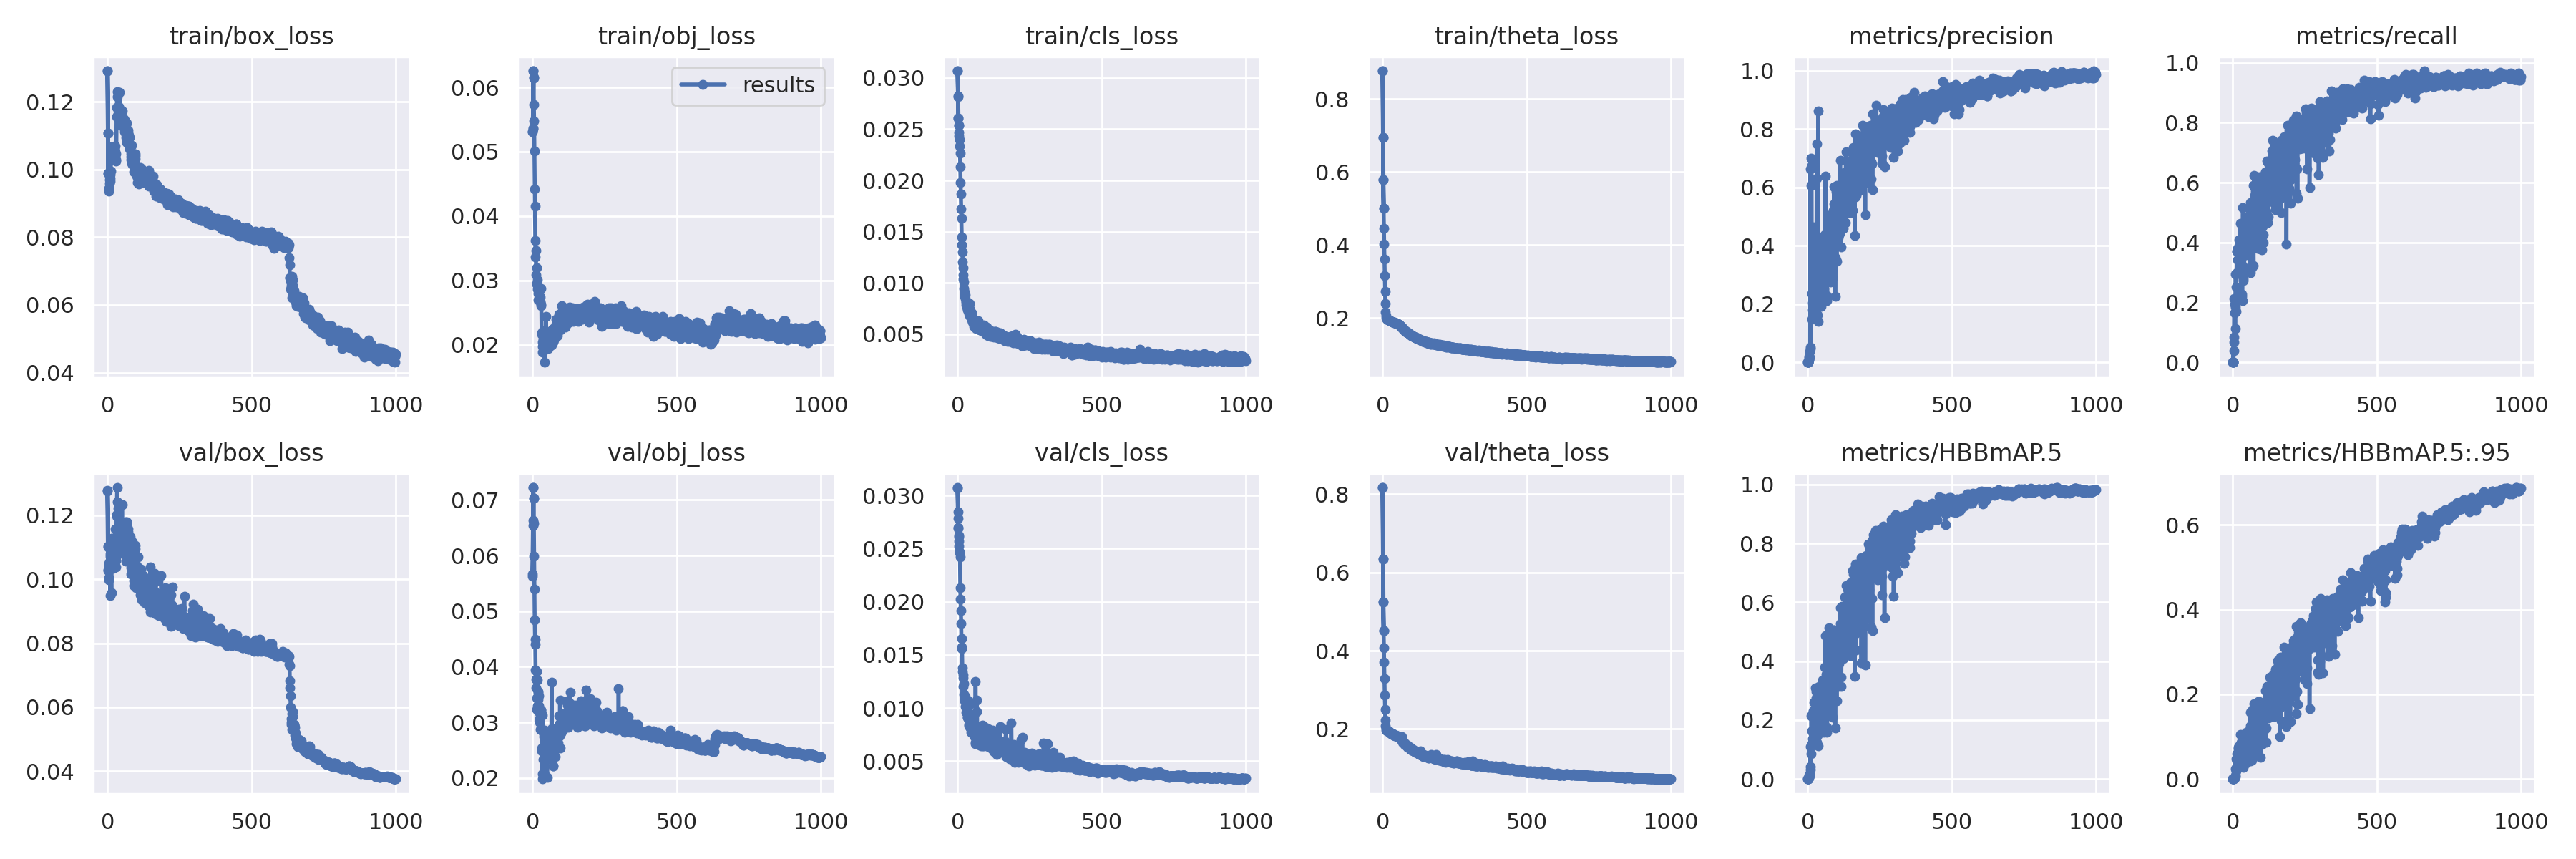

The data file committed next to this chart (first rows):
epoch, train/box_loss, train/obj_loss, train/cls_loss, train/theta_loss, metrics/precision, metrics/recall, metrics/HBBmAP.5, metrics/HBBmAP.5:.95, val/box_loss, val/obj_loss, val/cls_loss, val/theta_loss, x/lr0, x/lr1, x/lr2
0, 0.1291, 0.05313, 0.03069, 0.8769, 0, 0, 0, 0, 0.1277, 0.05663, 0.03067, 0.8171, 0.00015, 0.00015, 0.09865
1, 0.1108, 0.05364, 0.02821, 0.6944, 0, 0, 0, 0, 0.1102, 0.06545, 0.02848, 0.6342, 0.00031, 0.00031, 0.09721
2, 0.09899, 0.06256, 0.02611, 0.5794, 0, 0, 0, 0, 0.103, 0.07224, 0.02701, 0.5242, 0.00047, 0.00047, 0.09577
3, 0.09407, 0.06152, 0.02541, 0.4996, 0.01653, 0.06713, 0.008792, 0.002142, 0.09982, 0.07037, 0.02608, 0.4513, 0.00063, 0.00063, 0.09433
0, 0.1291, 0.05312, 0.03069, 0.8769, 0, 0, 0, 0, 0.1277, 0.05627, 0.03075, 0.8169, 0.00015, 0.00015, 0.09865
1, 0.1109, 0.05357, 0.02821, 0.6945, 0, 0, 0, 0, 0.1103, 0.06626, 0.02789, 0.6336, 0.00031, 0.00031, 0.09721
2, 0.09901, 0.06251, 0.02611, 0.5795, 0, 0, 0, 0, 0.1027, 0.07224, 0.02691, 0.5237, 0.00047, 0.00047, 0.09577
3, 0.09421, 0.06148, 0.02539, 0.4997, 0.009855, 0.03938, 0.005403, 0.00141, 0.1004, 0.07025, 0.02625, 0.4509, 0.00063, 0.00063, 0.09433
4, 0.09367, 0.0573, 0.02471, 0.4453, 0.007641, 0.08338, 0.004295, 0.000851, 0.1051, 0.06579, 0.02569, 0.4079, 0.00079, 0.00079, 0.09289
5, 0.09451, 0.05483, 0.02431, 0.4028, 0.02137, 0.214, 0.01209, 0.002483, 0.1046, 0.05986, 0.02525, 0.3705, 0.0009499, 0.0009499, 0.09145
6, 0.09598, 0.05009, 0.02395, 0.3612, 0.03648, 0.1659, 0.01731, 0.003349, 0.1051, 0.05399, 0.0247, 0.329, 0.00111, 0.00111, 0.09001
7, 0.09709, 0.04424, 0.02336, 0.316, 0.01848, 0.1933, 0.01165, 0.002453, 0.1054, 0.04841, 0.02464, 0.286, 0.00127, 0.00127, 0.08857
8, 0.09657, 0.04149, 0.02269, 0.2733, 0.04841, 0.112, 0.03192, 0.006319, 0.1072, 0.04489, 0.02421, 0.2503, 0.00143, 0.00143, 0.08713
9, 0.09736, 0.03622, 0.02135, 0.2403, 0.6641, 0.184, 0.1098, 0.02352, 0.0948, 0.04409, 0.02133, 0.2219, 0.00159, 0.00159, 0.08569
10, 0.09857, 0.03369, 0.01981, 0.217, 0.05261, 0.2943, 0.04255, 0.009532, 0.1079, 0.03943, 0.02023, 0.2085, 0.00175, 0.00175, 0.08425
11, 0.09964, 0.03463, 0.01864, 0.2064, 0.6079, 0.1706, 0.08655, 0.01846, 0.1096, 0.03767, 0.0192, 0.2009, 0.001909, 0.001909, 0.08281
12, 0.1067, 0.03088, 0.01722, 0.2012, 0.7004, 0.252, 0.2141, 0.04811, 0.1069, 0.03622, 0.01798, 0.1977, 0.002069, 0.002069, 0.08137
13, 0.1041, 0.03199, 0.01627, 0.1993, 0.6751, 0.3, 0.2176, 0.0596, 0.09587, 0.03919, 0.0165, 0.1964, 0.002229, 0.002229, 0.07993
14, 0.1055, 0.02949, 0.01449, 0.1978, 0.1471, 0.3705, 0.1192, 0.03042, 0.1111, 0.03434, 0.01571, 0.1961, 0.002389, 0.002389, 0.07849
15, 0.1063, 0.02938, 0.01373, 0.1971, 0.2363, 0.371, 0.164, 0.04194, 0.1129, 0.03238, 0.01559, 0.1963, 0.002549, 0.002549, 0.07705
16, 0.1062, 0.0286, 0.013, 0.1967, 0.1793, 0.343, 0.1361, 0.03507, 0.1116, 0.03302, 0.01378, 0.1954, 0.002709, 0.002709, 0.07561
17, 0.1031, 0.03014, 0.01206, 0.1961, 0.2044, 0.381, 0.2111, 0.06022, 0.1064, 0.03756, 0.01342, 0.1958, 0.002868, 0.002868, 0.07417
18, 0.1067, 0.02694, 0.01145, 0.1953, 0.2555, 0.366, 0.2303, 0.07199, 0.1075, 0.03418, 0.01312, 0.195, 0.003028, 0.003028, 0.07273
19, 0.1055, 0.02874, 0.0108, 0.1953, 0.4642, 0.2956, 0.2284, 0.07483, 0.1076, 0.0353, 0.01281, 0.1947, 0.003188, 0.003188, 0.07129
20, 0.1067, 0.02801, 0.01037, 0.1952, 0.2081, 0.2989, 0.1545, 0.04002, 0.1034, 0.03558, 0.01205, 0.1938, 0.003347, 0.003347, 0.06985
21, 0.1056, 0.0284, 0.0101, 0.1943, 0.2394, 0.3865, 0.2131, 0.05786, 0.1081, 0.03304, 0.01229, 0.1938, 0.003507, 0.003507, 0.06841
22, 0.1066, 0.02716, 0.009417, 0.1941, 0.27, 0.4101, 0.2616, 0.07759, 0.1051, 0.03478, 0.01125, 0.1937, 0.003667, 0.003667, 0.06697
23, 0.1061, 0.02731, 0.00912, 0.1933, 0.344, 0.3114, 0.2329, 0.06191, 0.1079, 0.03164, 0.01087, 0.1929, 0.003826, 0.003826, 0.06553
24, 0.106, 0.02752, 0.008759, 0.1928, 0.1951, 0.3861, 0.1853, 0.05513, 0.1112, 0.02996, 0.01067, 0.1912, 0.003986, 0.003986, 0.06409
25, 0.1069, 0.02697, 0.008658, 0.1928, 0.2005, 0.3781, 0.188, 0.06317, 0.1129, 0.03068, 0.01103, 0.1921, 0.004145, 0.004145, 0.06265
26, 0.1069, 0.02678, 0.00849, 0.1923, 0.2092, 0.2993, 0.1582, 0.0544, 0.1157, 0.02873, 0.01107, 0.1903, 0.004304, 0.004304, 0.0612
27, 0.1053, 0.02739, 0.008847, 0.192, 0.2494, 0.4649, 0.3081, 0.1051, 0.1068, 0.03149, 0.01012, 0.1907, 0.004464, 0.004464, 0.05976
28, 0.1046, 0.02609, 0.008122, 0.1911, 0.3128, 0.3413, 0.203, 0.051, 0.1073, 0.03123, 0.01078, 0.1889, 0.004623, 0.004623, 0.05832
29, 0.1028, 0.02876, 0.008191, 0.1914, 0.2449, 0.3979, 0.2742, 0.08606, 0.1038, 0.03223, 0.009601, 0.1885, 0.004782, 0.004782, 0.05688
30, 0.1025, 0.02632, 0.007819, 0.191, 0.2757, 0.4139, 0.2959, 0.082, 0.106, 0.03221, 0.0105, 0.1885, 0.004941, 0.004941, 0.05544
31, 0.1156, 0.02189, 0.007742, 0.1907, 0.7499, 0.22, 0.2107, 0.06915, 0.1201, 0.02541, 0.01002, 0.1886, 0.0051, 0.0051, 0.054
32, 0.1184, 0.02162, 0.007645, 0.1903, 0.6328, 0.228, 0.1246, 0.03678, 0.1197, 0.02483, 0.009638, 0.1872, 0.005259, 0.005259, 0.05256
33, 0.1215, 0.0198, 0.008028, 0.1891, 0.3611, 0.2056, 0.2272, 0.08034, 0.1287, 0.01981, 0.009123, 0.1872, 0.005418, 0.005418, 0.05112
34, 0.123, 0.01887, 0.007357, 0.1885, 0.1639, 0.3234, 0.1499, 0.04964, 0.1242, 0.02069, 0.009108, 0.1868, 0.005577, 0.005577, 0.04968
35, 0.1181, 0.02045, 0.007832, 0.1885, 0.2278, 0.5162, 0.2052, 0.05056, 0.1077, 0.03134, 0.009686, 0.1862, 0.005736, 0.005736, 0.04824
36, 0.1165, 0.02083, 0.007947, 0.1888, 0.8617, 0.272, 0.3049, 0.06968, 0.1132, 0.02818, 0.01069, 0.1872, 0.005895, 0.005895, 0.0468
37, 0.1153, 0.02215, 0.007564, 0.1881, 0.1397, 0.2797, 0.1132, 0.02828, 0.1222, 0.02331, 0.008962, 0.1852, 0.006054, 0.006054, 0.04535
38, 0.1185, 0.02044, 0.007367, 0.188, 0.3457, 0.4056, 0.3133, 0.09555, 0.1125, 0.02743, 0.00845, 0.184, 0.006212, 0.006212, 0.04391
39, 0.1183, 0.01933, 0.007024, 0.1877, 0.3318, 0.308, 0.2974, 0.1029, 0.1167, 0.02503, 0.008293, 0.1859, 0.006371, 0.006371, 0.04247
40, 0.1153, 0.02091, 0.007475, 0.1878, 0.2463, 0.3821, 0.2237, 0.06052, 0.1117, 0.02855, 0.01036, 0.1844, 0.006529, 0.006529, 0.04103
41, 0.1172, 0.02085, 0.007951, 0.1876, 0.2936, 0.3661, 0.2314, 0.06563, 0.1229, 0.02059, 0.008719, 0.1847, 0.006688, 0.006688, 0.03959
42, 0.1228, 0.01728, 0.006786, 0.1863, 0.3034, 0.3718, 0.2094, 0.0596, 0.1184, 0.02305, 0.008258, 0.1833, 0.006846, 0.006846, 0.03815
43, 0.1152, 0.02109, 0.0068, 0.1867, 0.4201, 0.3684, 0.2378, 0.06161, 0.1089, 0.027, 0.008091, 0.1841, 0.007004, 0.007004, 0.0367
44, 0.1176, 0.02018, 0.006685, 0.1866, 0.2087, 0.4718, 0.2637, 0.08439, 0.1183, 0.0235, 0.008546, 0.1837, 0.007163, 0.007163, 0.03526
45, 0.1176, 0.01927, 0.006812, 0.186, 0.2337, 0.3588, 0.1817, 0.06092, 0.1161, 0.02403, 0.007718, 0.1826, 0.007321, 0.007321, 0.03382
46, 0.1131, 0.02439, 0.007007, 0.1864, 0.3078, 0.4077, 0.2933, 0.1106, 0.1138, 0.02685, 0.008105, 0.1839, 0.007479, 0.007479, 0.03238
47, 0.1139, 0.02121, 0.006566, 0.1852, 0.1921, 0.4838, 0.1583, 0.03827, 0.1168, 0.02445, 0.008075, 0.1828, 0.007637, 0.007637, 0.03094
48, 0.1137, 0.02159, 0.007037, 0.1853, 0.3358, 0.3994, 0.2022, 0.05069, 0.116, 0.02372, 0.007918, 0.1815, 0.007795, 0.007795, 0.02949
49, 0.1152, 0.02017, 0.006339, 0.185, 0.2284, 0.4564, 0.1855, 0.04346, 0.1123, 0.02589, 0.009184, 0.1825, 0.007952, 0.007952, 0.02805
50, 0.1143, 0.02142, 0.006179, 0.185, 0.2868, 0.3784, 0.2837, 0.1014, 0.1233, 0.02009, 0.007641, 0.1821, 0.00811, 0.00811, 0.02661
51, 0.1172, 0.02009, 0.006488, 0.1844, 0.3029, 0.4837, 0.3015, 0.08714, 0.1133, 0.02544, 0.00766, 0.1809, 0.008267, 0.008267, 0.02517
52, 0.1138, 0.0211, 0.006579, 0.1842, 0.4021, 0.3858, 0.3369, 0.1091, 0.1094, 0.02552, 0.007899, 0.1813, 0.008425, 0.008425, 0.02372
53, 0.1144, 0.01941, 0.006447, 0.1837, 0.3865, 0.3608, 0.2703, 0.09213, 0.1147, 0.02445, 0.008304, 0.1806, 0.008582, 0.008582, 0.02228
54, 0.1127, 0.02048, 0.006069, 0.1835, 0.3328, 0.4711, 0.3004, 0.0825, 0.1127, 0.02484, 0.007813, 0.1813, 0.00874, 0.00874, 0.02084
55, 0.1139, 0.02098, 0.006231, 0.1824, 0.291, 0.3831, 0.22, 0.0641, 0.1145, 0.02375, 0.007492, 0.1796, 0.008897, 0.008897, 0.0194
... 954 more rows
